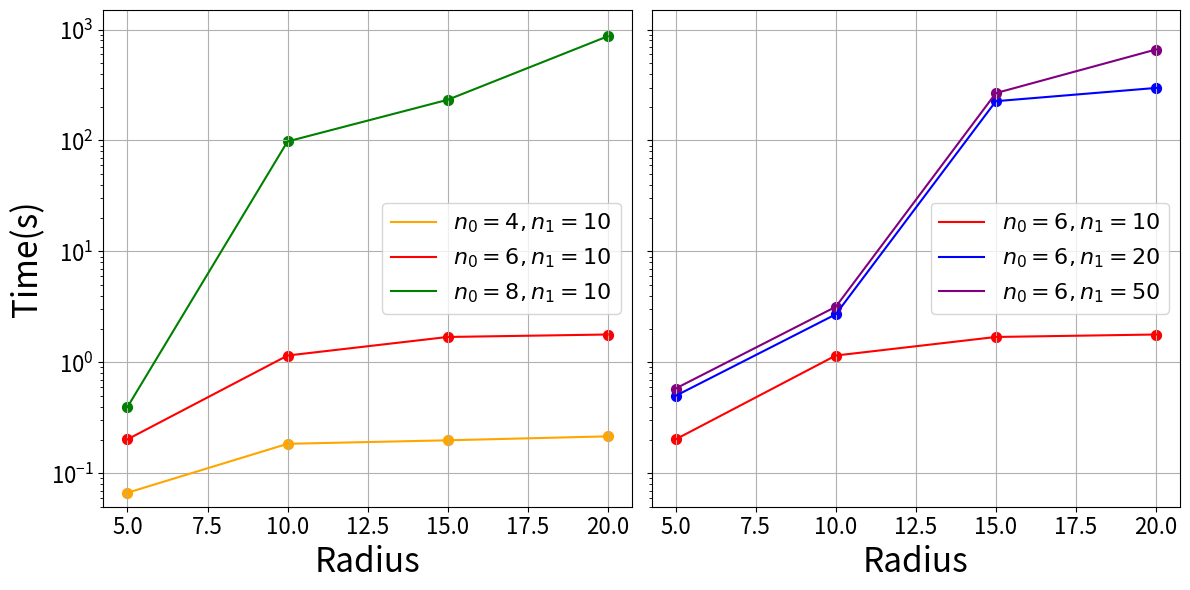

This figure's Python source:
import numpy as np
import matplotlib.pyplot as plt

import warnings

warnings.filterwarnings('ignore')

%matplotlib inline

d4h10 = np.array([0.066822052, 0.184503555, 0.198436737, 0.215423584])
d6h10 = np.array([0.202457428, 1.152561188, 1.694467545, 1.783229828])
d8h10 = np.array([0.395936966, 97.99252701, 232.6817627, 869.7491646])
d6h20 = np.array([0.499628067, 2.710752487, 226.0373497, 297.5769444])
d6h50 = np.array([0.581445694, 3.17048645, 267.2847385, 660.7741032])

r_array = np.array([5, 10, 15, 20])

fig, ax = plt.subplots(figsize=(12, 6), ncols=2)

ax[0].plot(r_array, d4h10, label=r'$n_0=4, n_1=10$', color='orange')
ax[0].plot(r_array, d6h10, label=r'$n_0=6, n_1=10$', color='red')
ax[0].plot(r_array, d8h10, label=r'$n_0=8, n_1=10$', color='green')

ax[0].scatter(r_array, d4h10, s=50, color='orange')
ax[0].scatter(r_array, d6h10, s=50, color='red')
ax[0].scatter(r_array, d8h10, s=50, color='green')

ax[1].plot(r_array, d6h10, label=r'$n_0=6, n_1=10$', color='red')
ax[1].plot(r_array, d6h20, label=r'$n_0=6, n_1=20$', color='blue')
ax[1].plot(r_array, d6h50, label=r'$n_0=6, n_1=50$', color='purple')

ax[1].scatter(r_array, d6h10, s=50, color='red')
ax[1].scatter(r_array, d6h20, s=50, color='blue')
ax[1].scatter(r_array, d6h50, s=50, color='purple')

for i in range(2):
    ax[i].set_ylim(0.05, 1500)
    ax[i].set_yscale('log')
    ax[i].set_xlabel('Radius', fontsize=24)
    ax[i].legend(fontsize=16, loc='right')

    ax[i].tick_params(axis='x', labelsize=16)
    ax[i].tick_params(axis='y', labelsize=16)
    
    ax[i].grid()

ax[1].set_yticklabels(['' for y in ax[1].get_yticks()])

ax[0].set_ylabel('Time(s)', fontsize=24)
    
plt.tight_layout()

# plt.savefig('runningtime.pdf', bbox_inches='tight')

# plt.show()

